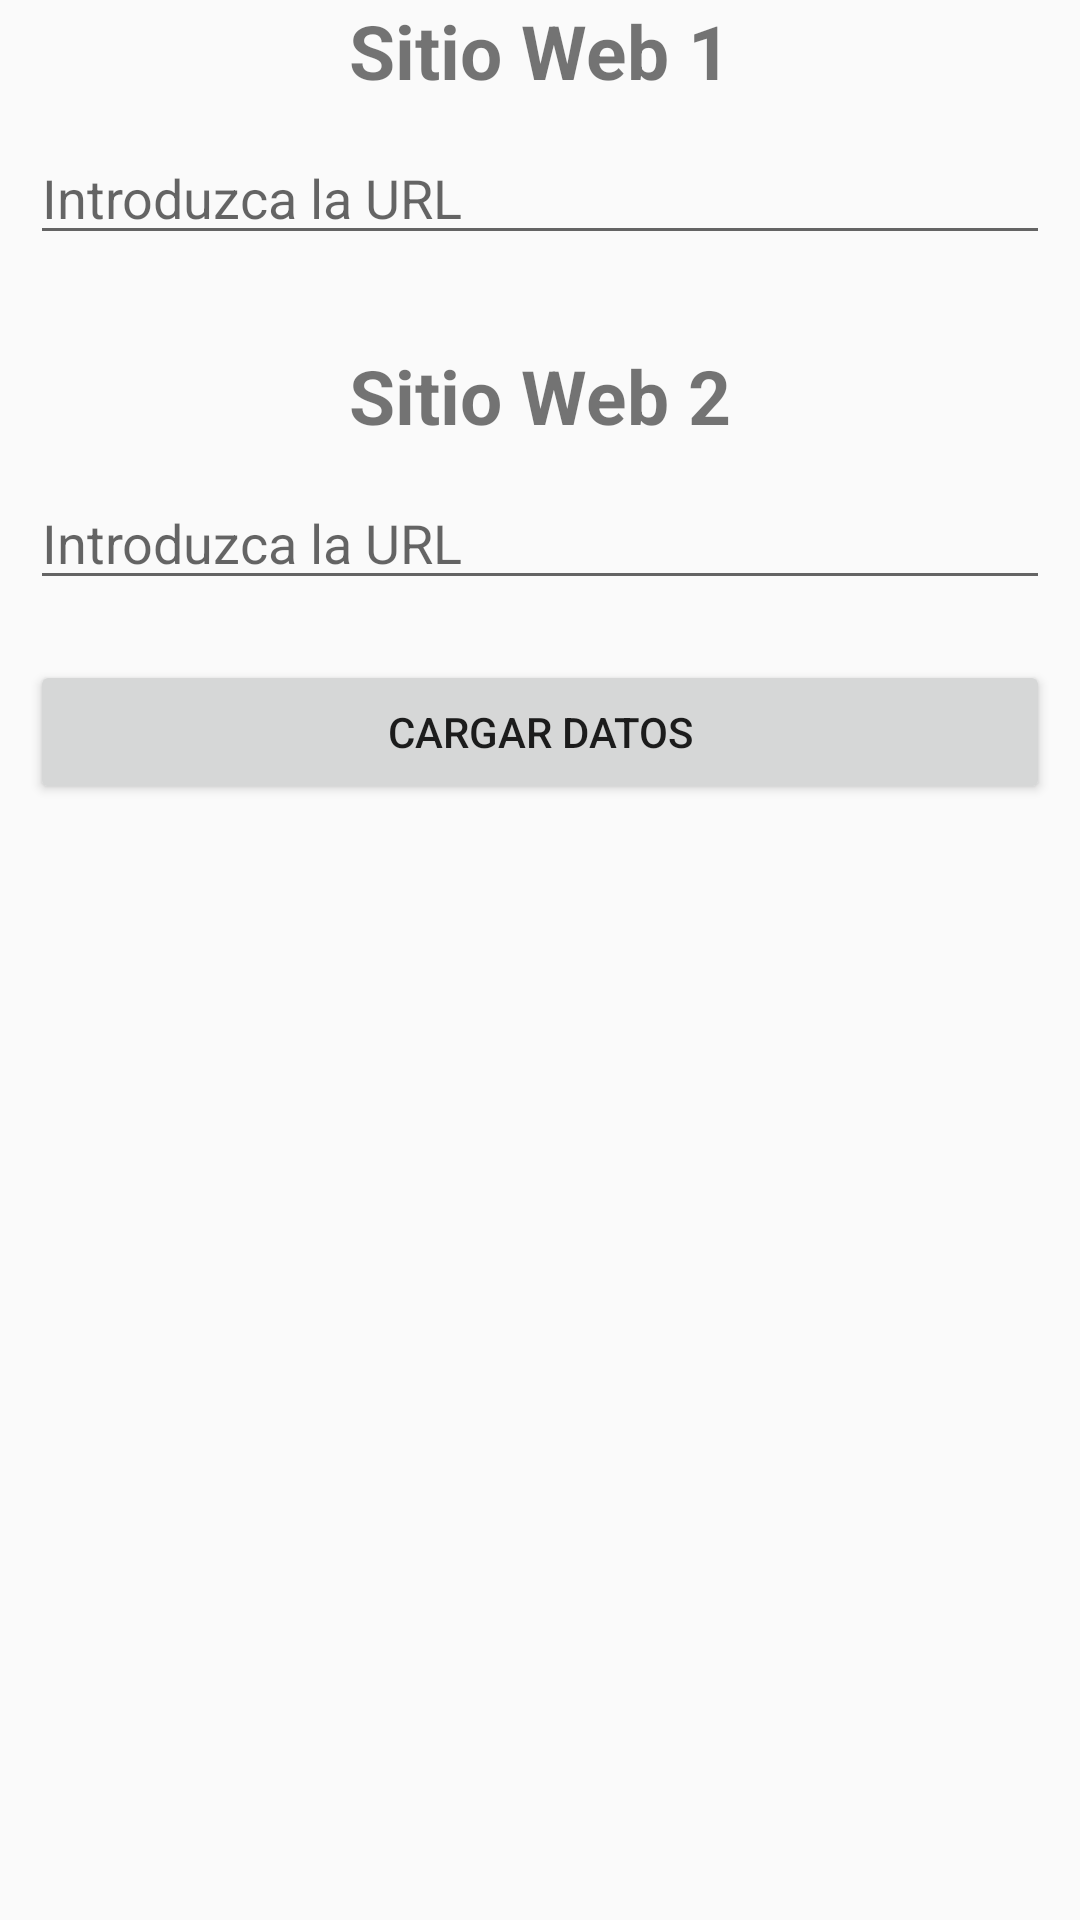

Write the Android layout XML for this screen, with the resource values it uses.
<!-- AndroidManifest.xml: application theme AppTheme -->
<!-- res/layout/fragment_ajustes_web.xml -->
<?xml version="1.0" encoding="utf-8"?>
<LinearLayout xmlns:android="http://schemas.android.com/apk/res/android"
    xmlns:tools="http://schemas.android.com/tools"
    android:layout_width="match_parent"
    android:layout_height="match_parent"
    tools:context=".AjustesWeb"
    android:orientation="vertical"
    android:gravity="center_horizontal"
    android:layout_marginTop="20dp">

    <TextView
        android:layout_width="wrap_content"
        android:layout_height="wrap_content"
        android:text="Sitio Web 1"
        android:textSize="25dp"
        android:textStyle="bold"/>

    <EditText
        android:id="@+id/web1"
        android:layout_width="match_parent"
        android:layout_height="wrap_content"
        android:layout_margin="10dp"
        android:hint="Introduzca la URL" />

    <TextView
        android:layout_width="wrap_content"
        android:layout_height="wrap_content"
        android:text="Sitio Web 2"
        android:textSize="25dp"
        android:textStyle="bold"
        android:layout_marginTop="20dp"/>

    <EditText
        android:id="@+id/web2"
        android:layout_width="match_parent"
        android:layout_height="wrap_content"
        android:layout_margin="10dp"
        android:hint="Introduzca la URL" />

    <Button
        android:id="@+id/cargar"
        android:layout_width="match_parent"
        android:layout_height="wrap_content"
        android:text="Cargar datos"
        android:layout_margin="10dp"/>



</LinearLayout>
<!-- resources referenced by this layout -->
<resources>
  <style name="AppTheme" parent="AppTheme.Base" />
  <style name="AppTheme.Base" parent="Theme.AppCompat.Light.NoActionBar">
      
      <item name="colorPrimary">#3F51B5</item>
      
      <item name="colorPrimaryDark">#3949AB</item>
      
      <item name="colorAccent">#00B0FF</item>
      
  </style>
</resources>
